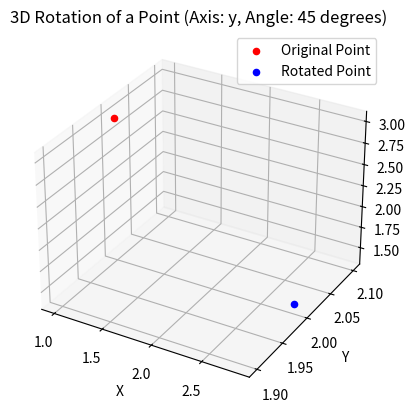

Here is the Python script that generated this plot:
import numpy as np
import matplotlib.pyplot as plt
from mpl_toolkits.mplot3d import Axes3D

def rotate_3d_point(point, angle_degrees, axis):
    # Ensure the point is a 3D vector (x, y, z)
    if len(point) != 3:
        raise ValueError("The point must be a 3D vector.")
    
    # Convert the angle from degrees to radians
    angle_radians = np.radians(angle_degrees)
    
    # Create a rotation matrix based on the axis and angle
    if axis == 'x':
        rotation_matrix = np.array([[1, 0, 0],
                                    [0, np.cos(angle_radians), -np.sin(angle_radians)],
                                    [0, np.sin(angle_radians), np.cos(angle_radians)]])
    elif axis == 'y':
        rotation_matrix = np.array([[np.cos(angle_radians), 0, np.sin(angle_radians)],
                                    [0, 1, 0],
                                    [-np.sin(angle_radians), 0, np.cos(angle_radians)]])
    elif axis == 'z':
        rotation_matrix = np.array([[np.cos(angle_radians), -np.sin(angle_radians), 0],
                                    [np.sin(angle_radians), np.cos(angle_radians), 0],
                                    [0, 0, 1]])
    else:
        raise ValueError("Invalid rotation axis. Use 'x', 'y', or 'z'.")

    # Perform rotation
    rotated_point = np.dot(rotation_matrix, point)
    return rotated_point

# Original point
point = np.array([1, 2, 3])

# Rotation angle in degrees
angle_degrees = 45

# Rotation axis ('x', 'y', or 'z')
rotation_axis = 'y'

# Perform 3D rotation
rotated_point = rotate_3d_point(point, angle_degrees, rotation_axis)

# Create a 3D plot
fig = plt.figure()
ax = fig.add_subplot(111, projection='3d')

# Plot the original point
ax.scatter(point[0], point[1], point[2], c='r', label='Original Point')

# Plot the rotated point
ax.scatter(rotated_point[0], rotated_point[1], rotated_point[2], c='b', label='Rotated Point')

# Set labels and title
ax.set_xlabel('X')
ax.set_ylabel('Y')
ax.set_zlabel('Z')
ax.set_title(f'3D Rotation of a Point (Axis: {rotation_axis}, Angle: {angle_degrees} degrees)')

# Add a legend
ax.legend()

# Show the plot
plt.show()
